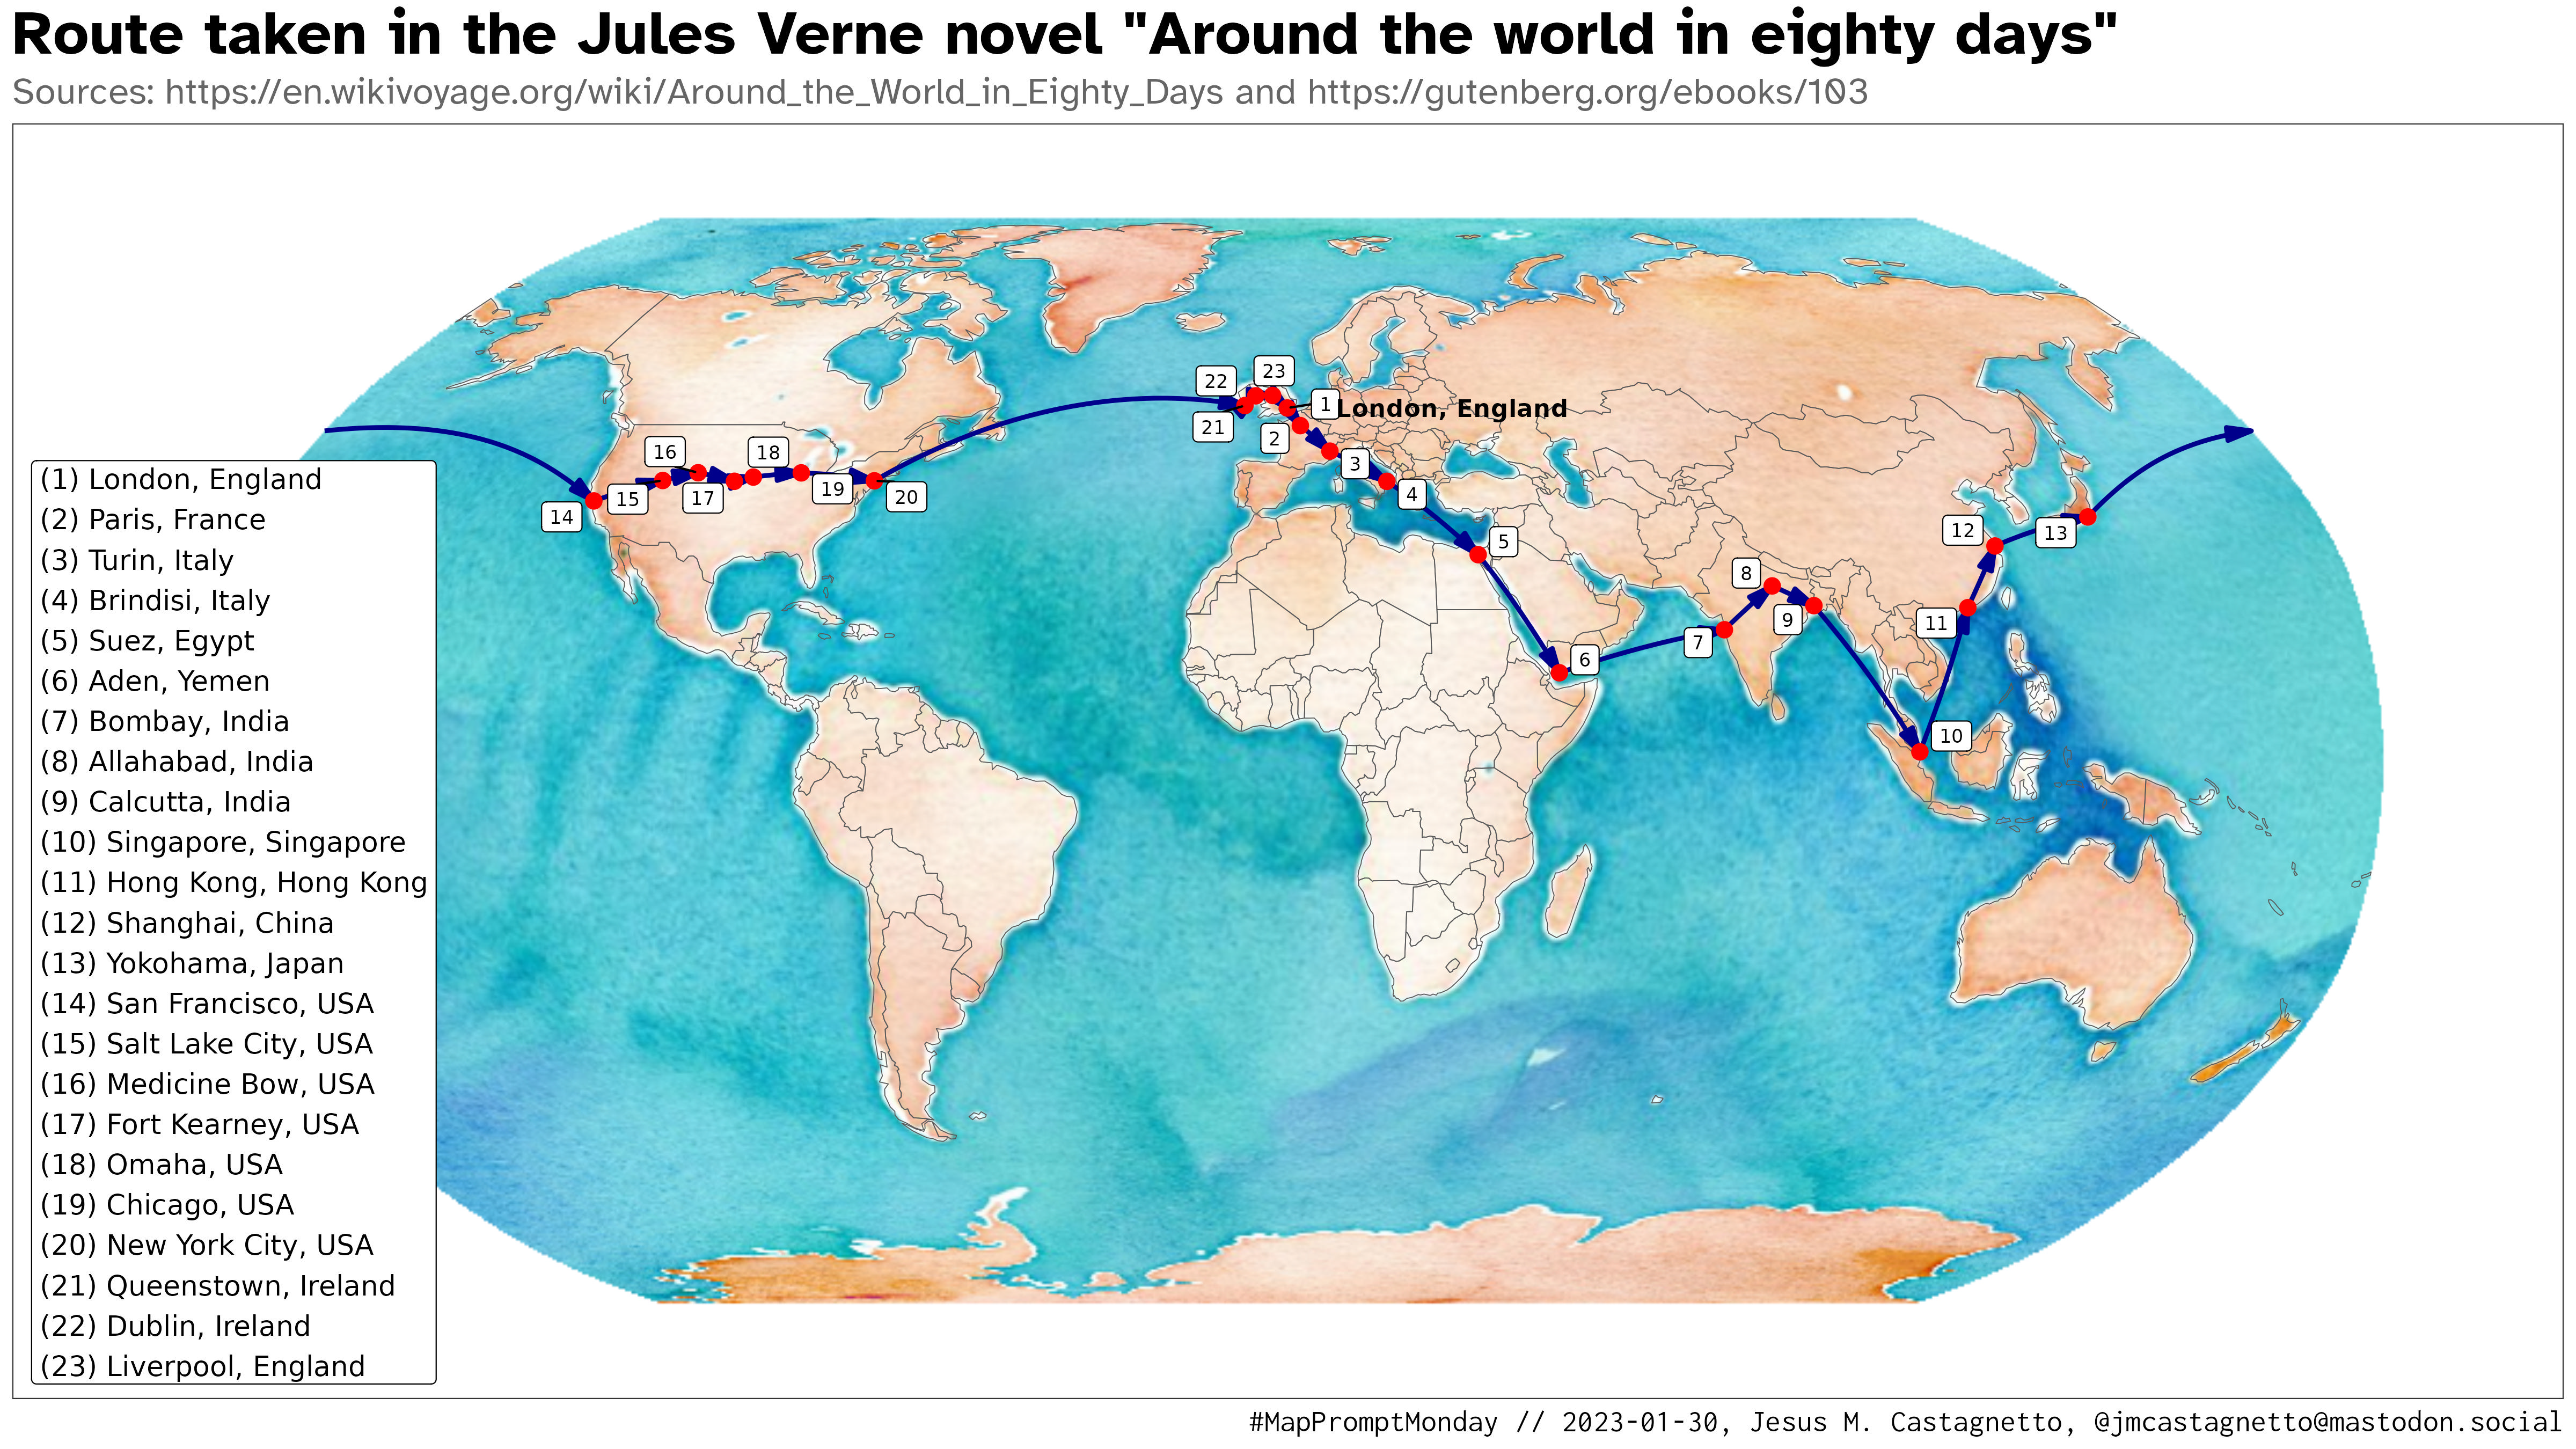

The script that saved this image:
# Info source: https://en.wikivoyage.org/wiki/Around_the_World_in_Eighty_Days

library(tidyverse)
library(tidygeocoder)
library(rnaturalearth)
library(sf)
library(ggspatial)

world <- ne_countries(scale = 110, returnclass = "sf") %>%
  filter(sov_a3 != "ATA") # remove Antartica

route <- read_csv2(
  "2023-01-30_flow-map/around-the-world-80-days-actual-travel.csv"
)


if (!file.exists("2023-01-30_flow-map/cities.csv")) {
  cities <- data.frame(city = unique(c(route$from, route$to))) %>%
    geocode(city, long = lng)
  write_csv(cities, "2023-01-30_flow-map/cities.csv")
} else {
  cities <- read_csv("2023-01-30_flow-map/cities.csv")
}

cities <- cities %>%
  rowid_to_column(var = "order") %>%
  mutate(
    label = glue::glue("({order}) {city}")
  )

route <- route %>%
  left_join(
    cities,
    by = c("from" = "city")
  ) %>%
  rename(
    from_lat = lat,
    from_lng = lng
  ) %>%
  left_join(
    cities,
    by = c("to" = "city")
  ) %>%
  rename(
    to_lat = lat,
    to_lng = lng
  )

rosm::osm.types()
set.seed(13579)

map_80days <- ggplot() +
  annotation_map_tile(
    type = "stamenwatercolor",
    zoomin = 0
  ) +
  geom_sf(data = world, fill = NA) +
  geom_spatial_segment(
    data = route,
    aes(
      x = from_lng,
      y = from_lat,
      xend = to_lng,
      yend = to_lat
    ),
    color = "darkblue",
    linewidth = 1,
    arrow = arrow(angle = 15, length = unit(4, "mm"), type = "closed"),
    crs = 4326
  ) +
  geom_spatial_point(
    data = cities,
    aes(x = lng, y = lat),
    size = 3,
    color = "red",
    crs = 4326
  ) +
  geom_spatial_label_repel(
    data = cities,
    aes(x = lng, y = lat, label = order),
    max.overlaps = 20,
    size = 3
  ) +
  geom_spatial_text_repel(
    data = cities %>%
      filter(city == "London, England") ,
    aes(x = lng + 10, y = lat, label = city),
    fontface = "bold",
    hjust = 1
  ) +
  coord_sf(
    xlim = c(-180E5, 180E5),
    ylim = c(-90E5, 90E5),
    crs = "+proj=robin"
  ) +
  annotate(
    geom = "label",
    x = -195E5,
    y = -25E5,
    label = paste(cities$label, collapse = "\n"),
    hjust = 0,
    size = 4.4
  ) +
  theme_bw(base_family = "Atkinson Hyperlegible") +
  theme(
    axis.title = element_blank(),
    axis.text = element_blank(),
    axis.ticks = element_blank(),
    plot.title.position = "plot",
    plot.title = element_text(size = 28, face = "bold"),
    plot.subtitle = element_text(size = 17, color = "gray40"),
    plot.caption = element_text(family = "Inconsolata", size = 14),
    plot.background = element_rect(fill = "white", colour = "white")
  ) +
  labs(
    title = "Route taken in the Jules Verne novel \"Around the world in eighty days\"",
    subtitle = "Sources: https://en.wikivoyage.org/wiki/Around_the_World_in_Eighty_Days and https://gutenberg.org/ebooks/103",
    caption = "#MapPromptMonday // 2023-01-30, Jesus M. Castagnetto, @[email redacted]"
  )

ggsave(
  plot = map_80days,
  filename = "2023-01-30_flow-map/around-the-world-in-80-days-route.jpg",
  width = 16,
  height = 9
)
